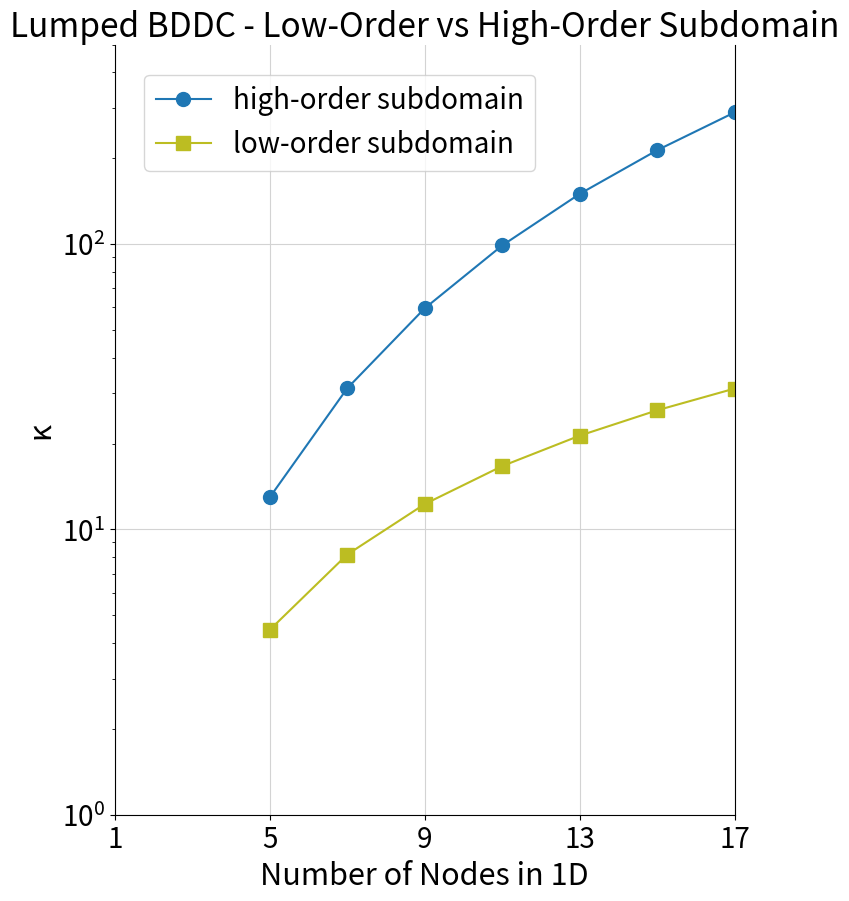
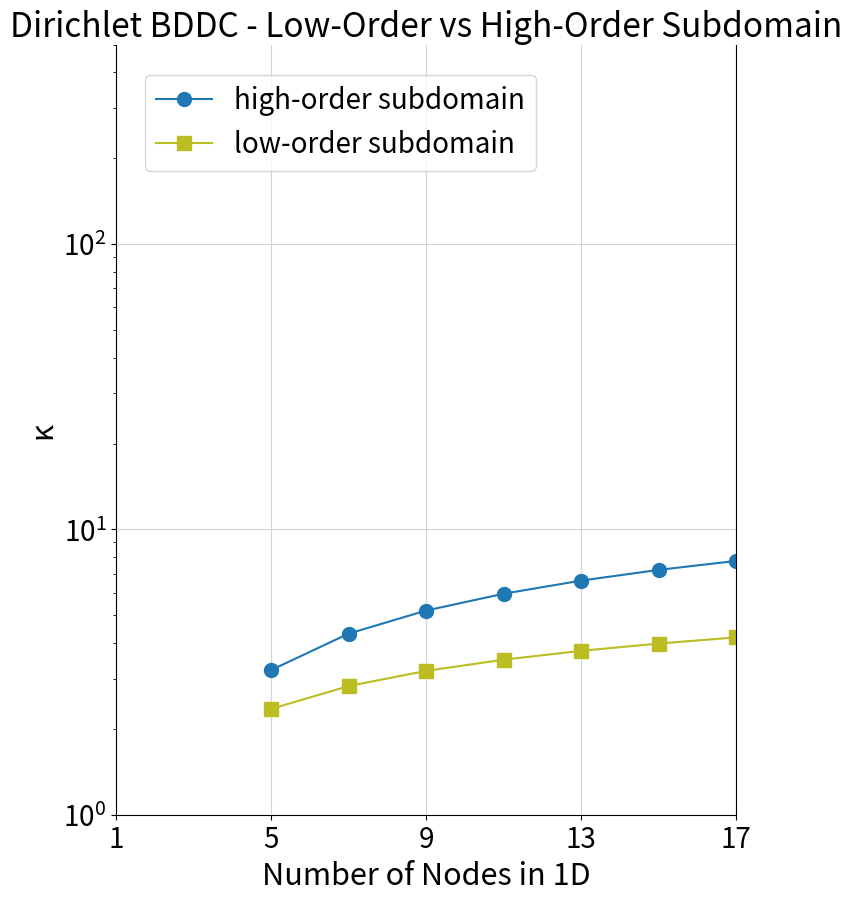

These figures' Python source, in order:
import matplotlib
import matplotlib.pyplot as plt

tab10 = matplotlib.cm.get_cmap('tab10')
BLUE = tab10(0.05)
GREY = tab10(0.75)
YELLOW = tab10(0.85)

# Setup Data
p = [5, 7, 9, 11, 13, 15, 17]
lumped_low = [4.444, 8.163, 12.269, 16.671, 21.314, 26.159, 31.179]
dirichlet_low = [2.349, 2.825, 3.193, 3.495, 3.754, 3.981, 4.184]
lumped_high = [12.948, 31.226, 59.563, 98.916, 150.008, 213.427, 289.678]
dirichlet_high = [3.214, 4.313, 5.195, 5.951, 6.616, 7.214, 7.756]

# Plot Lumped comparison
fig, ax1 = plt.subplots(figsize=(8, 10))

ax1.set_ylabel('κ', fontsize=22)
ax1.set_ylim([1, 500])
ax1.set_yscale('log')
ax1.tick_params(labelsize=20)

ax1.set_xlim([1, 17])
ax1.set_xticks([1, 5, 9, 13, 17])
ax1.set_xlabel('Number of Nodes in 1D', fontsize=22)

ax1.plot(p, lumped_high, label='high-order subdomain', marker='o', markersize=10, color=BLUE)
ax1.plot(p, lumped_low, label='low-order subdomain', marker='s', markersize=10, color=YELLOW)

ax1.spines['top'].set_visible(False)
ax1.grid(color='lightgrey')

fig.legend(fontsize=20, loc=[0.17,0.81])
ax1.set_title('Lumped BDDC - Low-Order vs High-Order Subdomain', fontsize=24)
plt.savefig("lowVsHighLumped_tall", bbox_inches='tight')

# Plot Dirichlet comparison
fig, ax1 = plt.subplots(figsize=(8, 10))

ax1.set_ylabel('κ', fontsize=22)
ax1.set_ylim([1, 500])
ax1.set_yscale('log')
ax1.tick_params(labelsize=20)

ax1.set_xlim([1, 17])
ax1.set_xticks([1, 5, 9, 13, 17])
ax1.set_xlabel('Number of Nodes in 1D', fontsize=22)

ax1.plot(p, dirichlet_high, label='high-order subdomain', marker='o', markersize=10, color=BLUE)
ax1.plot(p, dirichlet_low, label='low-order subdomain', marker='s', markersize=10, color=YELLOW)

ax1.spines['top'].set_visible(False)
ax1.grid(color='lightgrey')

fig.legend(fontsize=20, loc=[0.17,0.81])
ax1.set_title('Dirichlet BDDC - Low-Order vs High-Order Subdomain', fontsize=24)
plt.savefig("lowVsHighDirichlet_tall", bbox_inches='tight')